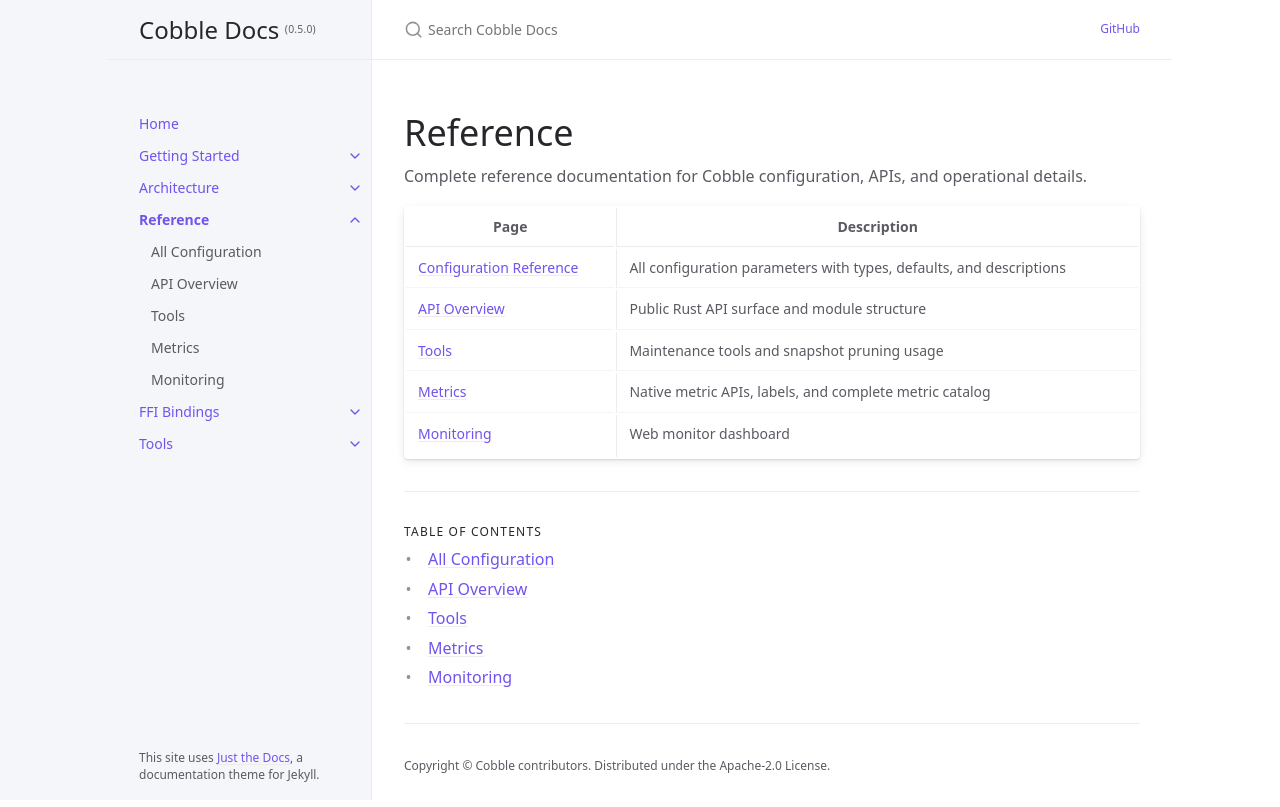

repository: cobble-project/cobble · page: 0.5.0/reference/index.html · generator: jekyll

---
title: Reference
nav_order: 4
has_children: true
---

# Reference

Complete reference documentation for Cobble configuration, APIs, and operational details.

| Page | Description |
|------|-------------|
| [Configuration Reference](configuration) | All configuration parameters with types, defaults, and descriptions |
| [API Overview](api-overview) | Public Rust API surface and module structure |
| [Tools](tools) | Maintenance tools and snapshot pruning usage |
| [Metrics](metrics) | Native metric APIs, labels, and complete metric catalog |
| [Monitoring](monitoring) | Web monitor dashboard |
